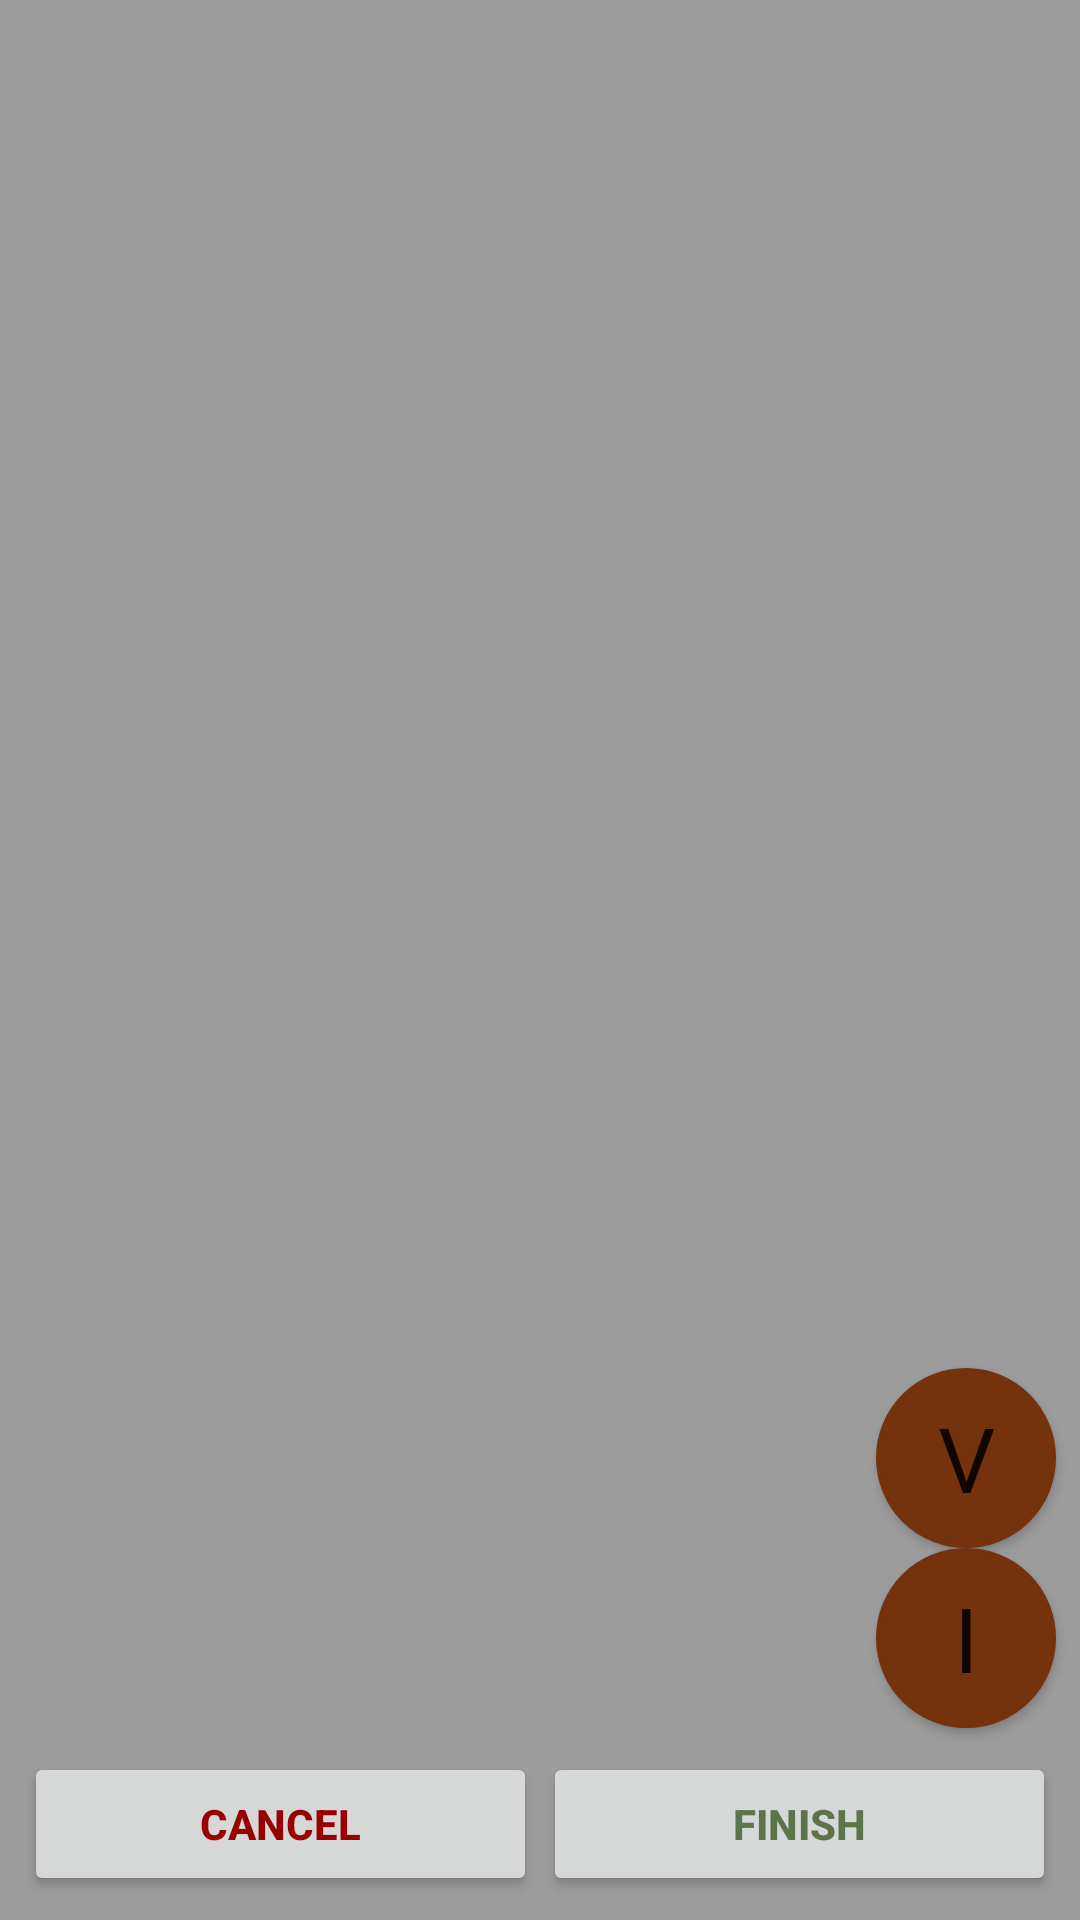

Android layout source for this screen:
<!-- AndroidManifest.xml: application theme AppTheme -->
<!-- res/layout/new_recipe_snap.xml -->
<?xml version="1.0" encoding="utf-8"?>
<RelativeLayout
    xmlns:android="http://schemas.android.com/apk/res/android"
    android:id="@+id/new_recipe_snap"
    android:orientation="vertical"
    android:layout_width="match_parent"
    android:layout_height="match_parent"
    android:weightSum="1">

    <ImageView
        android:layout_width="match_parent"
        android:layout_height="match_parent"
        android:id="@+id/snap_imageView"
        android:scaleType="centerCrop"
        android:clickable="true"
        android:longClickable="true"
        android:background="#9c9c9c"
        android:contentDescription="@string/image_content_description"/>
    <Button
        android:layout_width="80dp"
        android:layout_height="80dp"
        android:id="@+id/retake_button"
        android:layout_alignParentBottom="true"
        android:layout_alignParentLeft="true"
        android:layout_alignParentStart="true"
        android:layout_marginLeft="-80dp" />
    <Button
        android:layout_width="80dp"
        android:layout_height="80dp"
        android:id="@+id/wrapup_button"
        android:layout_alignParentBottom="true"
        android:layout_alignParentRight="true"
        android:layout_alignParentEnd="true"
        android:layout_marginRight="-80dp" />

    <ImageButton
        android:layout_width="80dp"
        android:layout_height="80dp"
        android:id="@+id/add_snap_button"
        android:src="@drawable/camera_icon"
        android:background="#00000000"
        android:scaleType="centerCrop"
        android:layout_centerVertical="true"
        android:layout_centerHorizontal="true" />

    <LinearLayout
        android:id="@+id/finish_cancel_layout"
        android:layout_alignParentBottom="true"
        android:layout_width="match_parent"
        android:layout_height="wrap_content"
        android:gravity="center_horizontal"
        android:layout_margin="8dp">
        <Button
            android:id="@+id/cancel_button"
            android:layout_width="0dp"
            android:layout_height="wrap_content"
            android:layout_weight="1"
            android:text="CANCEL"
            android:textColor="#990000"
            android:textStyle="bold"
            android:layout_marginRight="1dp"/>
        <Button
            android:id="@+id/finish_button"
            android:layout_width="0dp"
            android:layout_height="wrap_content"
            android:layout_weight="1"
            android:text="FINISH"
            android:textColor="#5c7448"
            android:textStyle="bold"
            android:layout_marginLeft="1dp"/>
    </LinearLayout>

    <Button
        android:layout_width="60dp"
        android:layout_height="60dp"
        android:text="I"
        android:textSize="30dp"
        android:fontFamily=""
        android:id="@+id/IToggleButton"
        android:background="@drawable/round_borders"
        android:layout_above="@+id/finish_cancel_layout"
        android:layout_alignRight="@+id/finish_cancel_layout"
        android:layout_alignEnd="@+id/finish_cancel_layout" />
    <Button
        android:layout_width="60dp"
        android:layout_height="60dp"
        android:text="V"
        android:textSize="30dp"
        android:fontFamily=""
        android:id="@+id/VToggleButton"
        android:background="@drawable/round_borders"
        android:layout_above="@+id/IToggleButton"
        android:layout_alignLeft="@+id/IToggleButton"
        android:layout_alignStart="@+id/IToggleButton" />


</RelativeLayout>
<!-- resources referenced by this layout -->
<resources>
  <!-- drawable round_borders (drawable) -->
  <?xml version="1.0" encoding="utf-8"?>
  <shape xmlns:android="http://schemas.android.com/apk/res/android"
      android:shape = "rectangle">
      <stroke android:width = "2px"
          android:color = "#74320d"/>
      <corners android:radius = "100dp"/>
      <solid android:color="#74320d"/>
  </shape>
  <string name="image_content_description">Show picture of a snap</string>
  <style name="AppTheme" parent="@style/Theme.AppCompat.Light.DarkActionBar">
          <item name="android:actionBarStyle">@style/MyActionBar</item>
  
          
          <item name="actionBarStyle">@style/MyActionBar</item>
      </style>
  <style name="MyActionBar" parent="@style/Widget.AppCompat.Light.ActionBar.Solid.Inverse">
          <item name="android:background">#5c7448</item>
          <item name="android:colorBackground">#5c7448</item>
          <item name="displayOptions">useLogo|showHome|showTitle</item>
          
          <item name="background">@drawable/color_5c7448</item>
      </style>
  <!-- drawable color_5c7448: png bitmap (drawable, 1348 bytes) -->
</resources>
